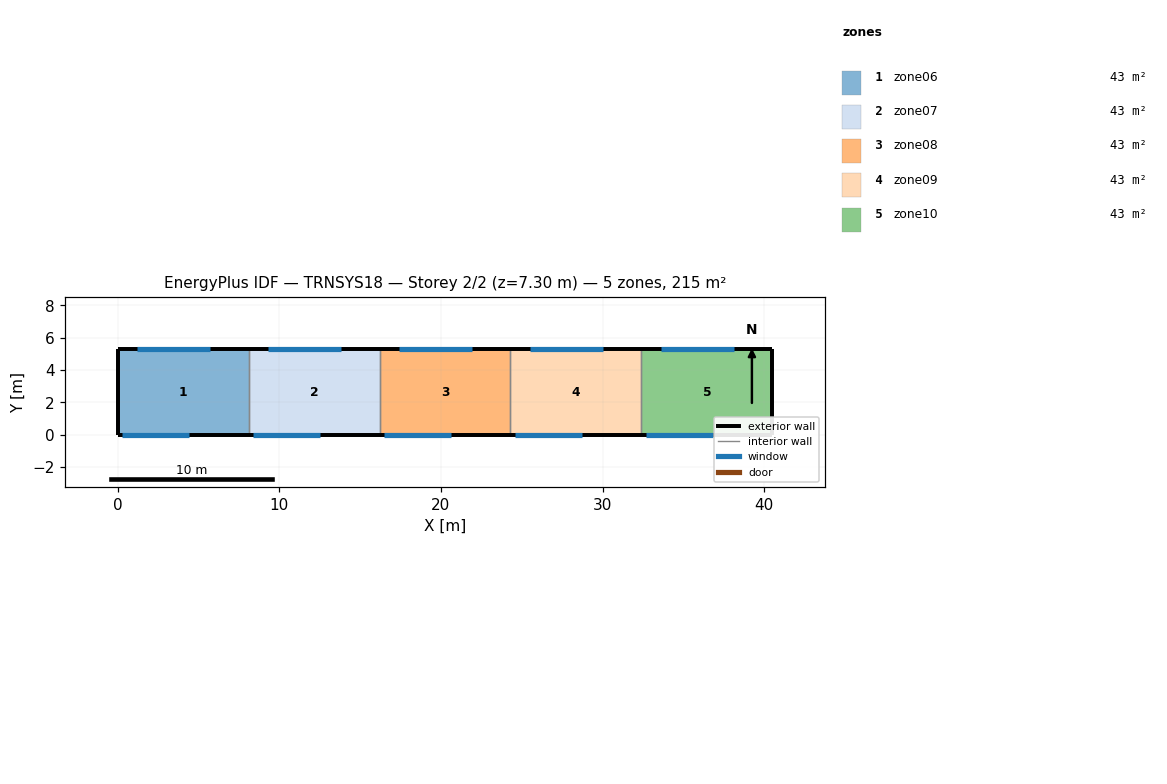
=== STOREY PLAN SPEC (per zone: floor XY polygon, exterior-wall plan segments, windows/doors) ===
zone 1: zone06  (42.9 m²)
  floor: (8.10, 5.30) (8.10, 0.00) (0.00, 0.00) (0.00, 5.30)
  exterior wall: (0.00, 5.30) – (0.00, 0.00)  [5.3 m]
  exterior wall: (8.10, 5.30) – (0.00, 5.30)  [8.1 m]
    window: (5.70, 5.30) – (1.20, 5.30)  [13.0 m²]
  exterior wall: (0.00, 0.00) – (8.10, 0.00)  [8.1 m]
    window: (0.30, 0.00) – (4.40, 0.00)  [13.1 m²]
  interior walls: 1
zone 2: zone07  (42.9 m²)
  floor: (16.20, 5.30) (16.20, 0.00) (8.10, 0.00) (8.10, 5.30)
  exterior wall: (16.20, 5.30) – (8.10, 5.30)  [8.1 m]
    window: (13.80, 5.30) – (9.30, 5.30)  [13.0 m²]
  exterior wall: (8.10, 0.00) – (16.20, 0.00)  [8.1 m]
    window: (8.40, 0.00) – (12.50, 0.00)  [13.1 m²]
  interior walls: 2
zone 3: zone08  (42.9 m²)
  floor: (24.30, 5.30) (24.30, 0.00) (16.20, 0.00) (16.20, 5.30)
  exterior wall: (24.30, 5.30) – (16.20, 5.30)  [8.1 m]
    window: (21.90, 5.30) – (17.40, 5.30)  [13.0 m²]
  exterior wall: (16.20, 0.00) – (24.30, 0.00)  [8.1 m]
    window: (16.50, 0.00) – (20.60, 0.00)  [13.1 m²]
  interior walls: 2
zone 4: zone09  (42.9 m²)
  floor: (32.40, 5.30) (32.40, 0.00) (24.30, 0.00) (24.30, 5.30)
  exterior wall: (32.40, 5.30) – (24.30, 5.30)  [8.1 m]
    window: (30.00, 5.30) – (25.50, 5.30)  [13.0 m²]
  exterior wall: (24.30, 0.00) – (32.40, 0.00)  [8.1 m]
    window: (24.60, 0.00) – (28.70, 0.00)  [13.1 m²]
  interior walls: 2
zone 5: zone10  (42.9 m²)
  floor: (40.50, 5.30) (40.50, 0.00) (32.40, 0.00) (32.40, 5.30)
  exterior wall: (40.50, 0.00) – (40.50, 5.30)  [5.3 m]
  exterior wall: (40.50, 5.30) – (32.40, 5.30)  [8.1 m]
    window: (38.10, 5.30) – (33.60, 5.30)  [13.0 m²]
  exterior wall: (32.40, 0.00) – (40.50, 0.00)  [8.1 m]
    window: (32.70, 0.00) – (36.80, 0.00)  [13.1 m²]
  interior walls: 1

=== DERIVED (storey summary) ===
Building: TRNSYS18
Storey: 2 of 2  (floor level z = 7.30 m)
Storey gross floor area: 214.7 m²
Zones on this storey: 5
  - zone06: floor 42.9 m²; exterior wall 21.5 m (156.9 m²); 2 window(s) 26.2 m²; WWR 16.7%
  - zone07: floor 42.9 m²; exterior wall 16.2 m (118.3 m²); 2 window(s) 26.2 m²; WWR 22.1%
  - zone08: floor 42.9 m²; exterior wall 16.2 m (118.3 m²); 2 window(s) 26.2 m²; WWR 22.1%
  - zone09: floor 42.9 m²; exterior wall 16.2 m (118.3 m²); 2 window(s) 26.2 m²; WWR 22.1%
  - zone10: floor 42.9 m²; exterior wall 21.5 m (156.9 m²); 2 window(s) 26.2 m²; WWR 16.7%
Zone adjacency: (none detected)